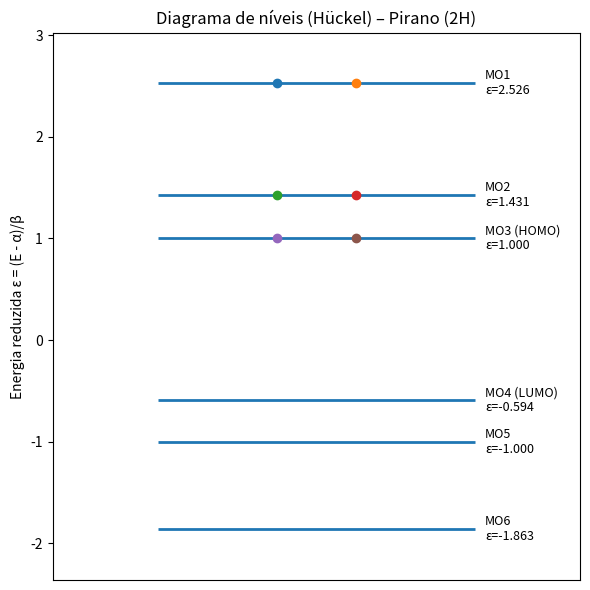

This figure's Python source:
# -*- coding: utf-8 -*-
"""
Hückel para o Pirano (2H), apenas orbitais pz.
- Constrói a matriz de Hückel
- Calcula autovalores/autovetores (QR)
- Gera o diagrama de níveis e salva a figura
- Faz o preenchimento eletrônico
- Calcula coeficientes dos MOs, populações π e ordens de ligação π
"""
import numpy as np
import matplotlib.pyplot as plt

# --- Parâmetros do modelo Hückel ---
coulomb_integral_carbon = 0.0           # α (referência de energia dos carbonos)
resonance_integral_CC   = -1.0          # β (C–C), geralmente negativo
coulomb_shift_oxygen    = 1.5           # h_O  (α_O = α + h_O * β)
resonance_factor_CO     = 1.0           # k_CO (β_CO = k_CO * β)
num_pi_electrons        = 6             # nº de elétrons π

# Conectividade e rótulos
ring_connections = [(0, 1), (1, 2), (2, 3), (3, 4), (4, 5), (5, 0)]
atom_labels = ['O(1)', 'C(2)', 'C(3)', 'C(4)', 'C(5)', 'C(6)']

# --- Construção da matriz de Hückel ---
num_atoms = 6
huckel_matrix = np.zeros((num_atoms, num_atoms), dtype=float)

# Diagonais (O e Cs)
huckel_matrix[0, 0] = coulomb_integral_carbon + coulomb_shift_oxygen * resonance_integral_CC
for i in range(1, num_atoms):
    huckel_matrix[i, i] = coulomb_integral_carbon

# Ligações do anel
for i, j in ring_connections:
    if 0 in (i, j):  # envolve oxigênio
        huckel_matrix[i, j] = huckel_matrix[j, i] = resonance_factor_CO * resonance_integral_CC
    else:            # ligação C–C
        huckel_matrix[i, j] = huckel_matrix[j, i] = resonance_integral_CC


def qr_eigenvalues(matrix: np.ndarray, max_iter: int = 5000, tol: float = 1e-12, with_vectors: bool = True):
    """
    Calcula autovalores (e opcionalmente autovetores) via iteração QR com shift simples.

    Parâmetros
    ----------
    matrix : np.ndarray
        Matriz quadrada real (simétrica no caso Hückel).
    max_iter : int
        Máximo de iterações do método.
    tol : float
        Tolerância para a norma fora da diagonal (critério de parada).
    with_vectors : bool
        Se True, acumula Q para retornar autovetores.

    Retorna
    -------
    eigenvalues : np.ndarray
        Autovalores em ordem crescente.
    eigenvectors : np.ndarray | None
        Autovetores por colunas, alinhados aos autovalores. None se with_vectors=False.
    """
    current_matrix = matrix.copy().astype(float)
    n = current_matrix.shape[0]
    accumulated_Q = np.eye(n) if with_vectors else None

    for _ in range(max_iter):
        off_diag_norm = np.sqrt(np.sum((current_matrix - np.diag(np.diag(current_matrix)))**2))
        if off_diag_norm < tol:
            break
        shift = current_matrix[-1, -1]
        Q, R = np.linalg.qr(current_matrix - shift*np.eye(n))
        current_matrix = R @ Q + shift*np.eye(n)
        if with_vectors:
            accumulated_Q = accumulated_Q @ Q

    eigenvalues = np.diag(current_matrix).copy()
    idx = np.argsort(eigenvalues)
    eigenvalues = eigenvalues[idx]
    eigenvectors = accumulated_Q[:, idx] if with_vectors else None
    return eigenvalues, eigenvectors


def pi_populations_and_bond_orders(eigenvalues: np.ndarray,
                                   eigenvectors: np.ndarray,
                                   connections: list[tuple[int, int]],
                                   num_electrons: int):
    """
    Calcula populações π por centro e ordens de ligação π (Hückel) usando MOs ocupados.

    Parâmetros
    ----------
    eigenvalues : np.ndarray
        Autovalores (energias) dos MOs.
    eigenvectors : np.ndarray
        Autovetores (coeficientes dos MOs por coluna).
    connections : list[tuple[int,int]]
        Lista de pares (i, j) conectados no anel (0-index).
    num_electrons : int
        Número total de elétrons π (2 por MO ocupado).

    Retorna
    -------
    pi_populations : np.ndarray
        População π em cada centro (2 * soma dos c_i^2 nos MOs ocupados).
    pi_bond_orders : dict[(int,int), float]
        Ordem de ligação π para cada par (i+1, j+1) da lista de conexões.
    """
    idx = np.argsort(eigenvalues)
    occupied_coeffs = eigenvectors[:, idx][:, :num_electrons//2]
    pi_populations = 2.0 * np.sum(occupied_coeffs**2, axis=1)

    pi_bond_orders = {}
    for i, j in connections:
        pi_bond_orders[(i+1, j+1)] = 2.0 * np.sum(occupied_coeffs[i, :] * occupied_coeffs[j, :])
    return pi_populations, pi_bond_orders


def print_populations_and_bond_orders(pi_populations: np.ndarray, pi_bond_orders: dict):
    """
    Imprime populações π por centro e ordens de ligação π para as ligações do anel.
    """
    print("\nPopulações π:")
    for atom, pop in zip(atom_labels, pi_populations):
        print(f"{atom:4s}: {pop:0.5f}")

    print("\nOrdens de ligação π (ligações do anel):")
    for (i, j), val in pi_bond_orders.items():
        print(f"{i}-{j}: {val:0.5f}")


def plot_level_diagram(reduced_energies: np.ndarray,
                       HOMO_index: int,
                       LUMO_index: int | None,
                       save_path: str = "level_diagram_pyran.png",
                       dpi: int = 300):
    """
    Plota e salva o diagrama de níveis (energias reduzidas ε) com ocupação eletrônica.

    Parâmetros
    ----------
    reduced_energies : np.ndarray
        Energias reduzidas ε = (E - α) / β em ordem crescente.
    HOMO_index : int
        Índice do HOMO (0-index).
    LUMO_index : int | None
        Índice do LUMO (ou None se inexistente).
    save_path : str
        Caminho/arquivo para salvar a figura (PNG).
    dpi : int
        Resolução da imagem salva.
    """
    plt.figure(figsize=(6, 6))
    for k, energy in enumerate(reduced_energies):
        plt.hlines(energy, xmin=0.2, xmax=0.8, linewidth=2)
        occupancy = 2 if k <= HOMO_index else 0
        for m in range(occupancy):
            plt.plot(0.5 + (m-0.5)*0.15, energy, 'o')
        label = f"MO{k+1}"
        if k == HOMO_index:
            label += " (HOMO)"
        if LUMO_index is not None and k == LUMO_index:
            label += " (LUMO)"
        plt.text(0.82, energy, f"{label}\nε={energy:.3f}", va='center', fontsize=9)

    plt.ylim(min(reduced_energies)-0.5, max(reduced_energies)+0.5)
    plt.xlim(0, 1)
    plt.ylabel("Energia reduzida ε = (E - α)/β")
    plt.title("Diagrama de níveis (Hückel) – Pirano (2H)")
    plt.xticks([])
    plt.tight_layout()

    # >>> salvar figura <<<
    plt.savefig(save_path, dpi=dpi, bbox_inches="tight")
    plt.show()
    print(f"Diagrama salvo em: {save_path}")


def print_huckel_matrix_and_levels(huckel_matrix: np.ndarray, reduced_energies: np.ndarray,
                                   HOMO_index: int, LUMO_index: int | None):
    """
    Imprime a matriz de Hückel e a lista de níveis (ε), marcando HOMO/LUMO.
    """
    print("\nMatriz de Hückel H:\n", huckel_matrix)
    print("\nNíveis (ε):")
    for k, energy in enumerate(reduced_energies):
        mark = ""
        if k == HOMO_index:
            mark = "  <= HOMO"
        elif LUMO_index is not None and k == LUMO_index:
            mark = "  <= LUMO"
        print(f"MO{k+1}: ε = {energy:.6f}{mark}")


# --- Autovalores/autovetores e energias reduzidas ---
eigenvalues, eigenvectors = qr_eigenvalues(huckel_matrix, with_vectors=True)
reduced_energies = (eigenvalues - coulomb_integral_carbon) / resonance_integral_CC

# --- Preenchimento eletrônico ---
num_occupied_MOs = num_pi_electrons // 2
HOMO_index = num_occupied_MOs - 1
LUMO_index = num_occupied_MOs if num_occupied_MOs < num_atoms else None

# --- Ajuste de sinal dos vetores próprios para consistência visual ---
MO_coefficients = eigenvectors.copy()
for j in range(num_atoms):
    max_index = np.argmax(np.abs(MO_coefficients[:, j]))
    if MO_coefficients[max_index, j] < 0:
        MO_coefficients[:, j] *= -1.0

# --- Populações π e ordens de ligação π ---
pi_populations, pi_bond_orders = pi_populations_and_bond_orders(
    eigenvalues, eigenvectors, ring_connections, num_pi_electrons
)

# --- Execução ---
print_populations_and_bond_orders(pi_populations, pi_bond_orders)
plot_level_diagram(reduced_energies, HOMO_index, LUMO_index,
                   save_path="level_diagram_pyran.png", dpi=300)
print_huckel_matrix_and_levels(huckel_matrix, reduced_energies, HOMO_index, LUMO_index)
